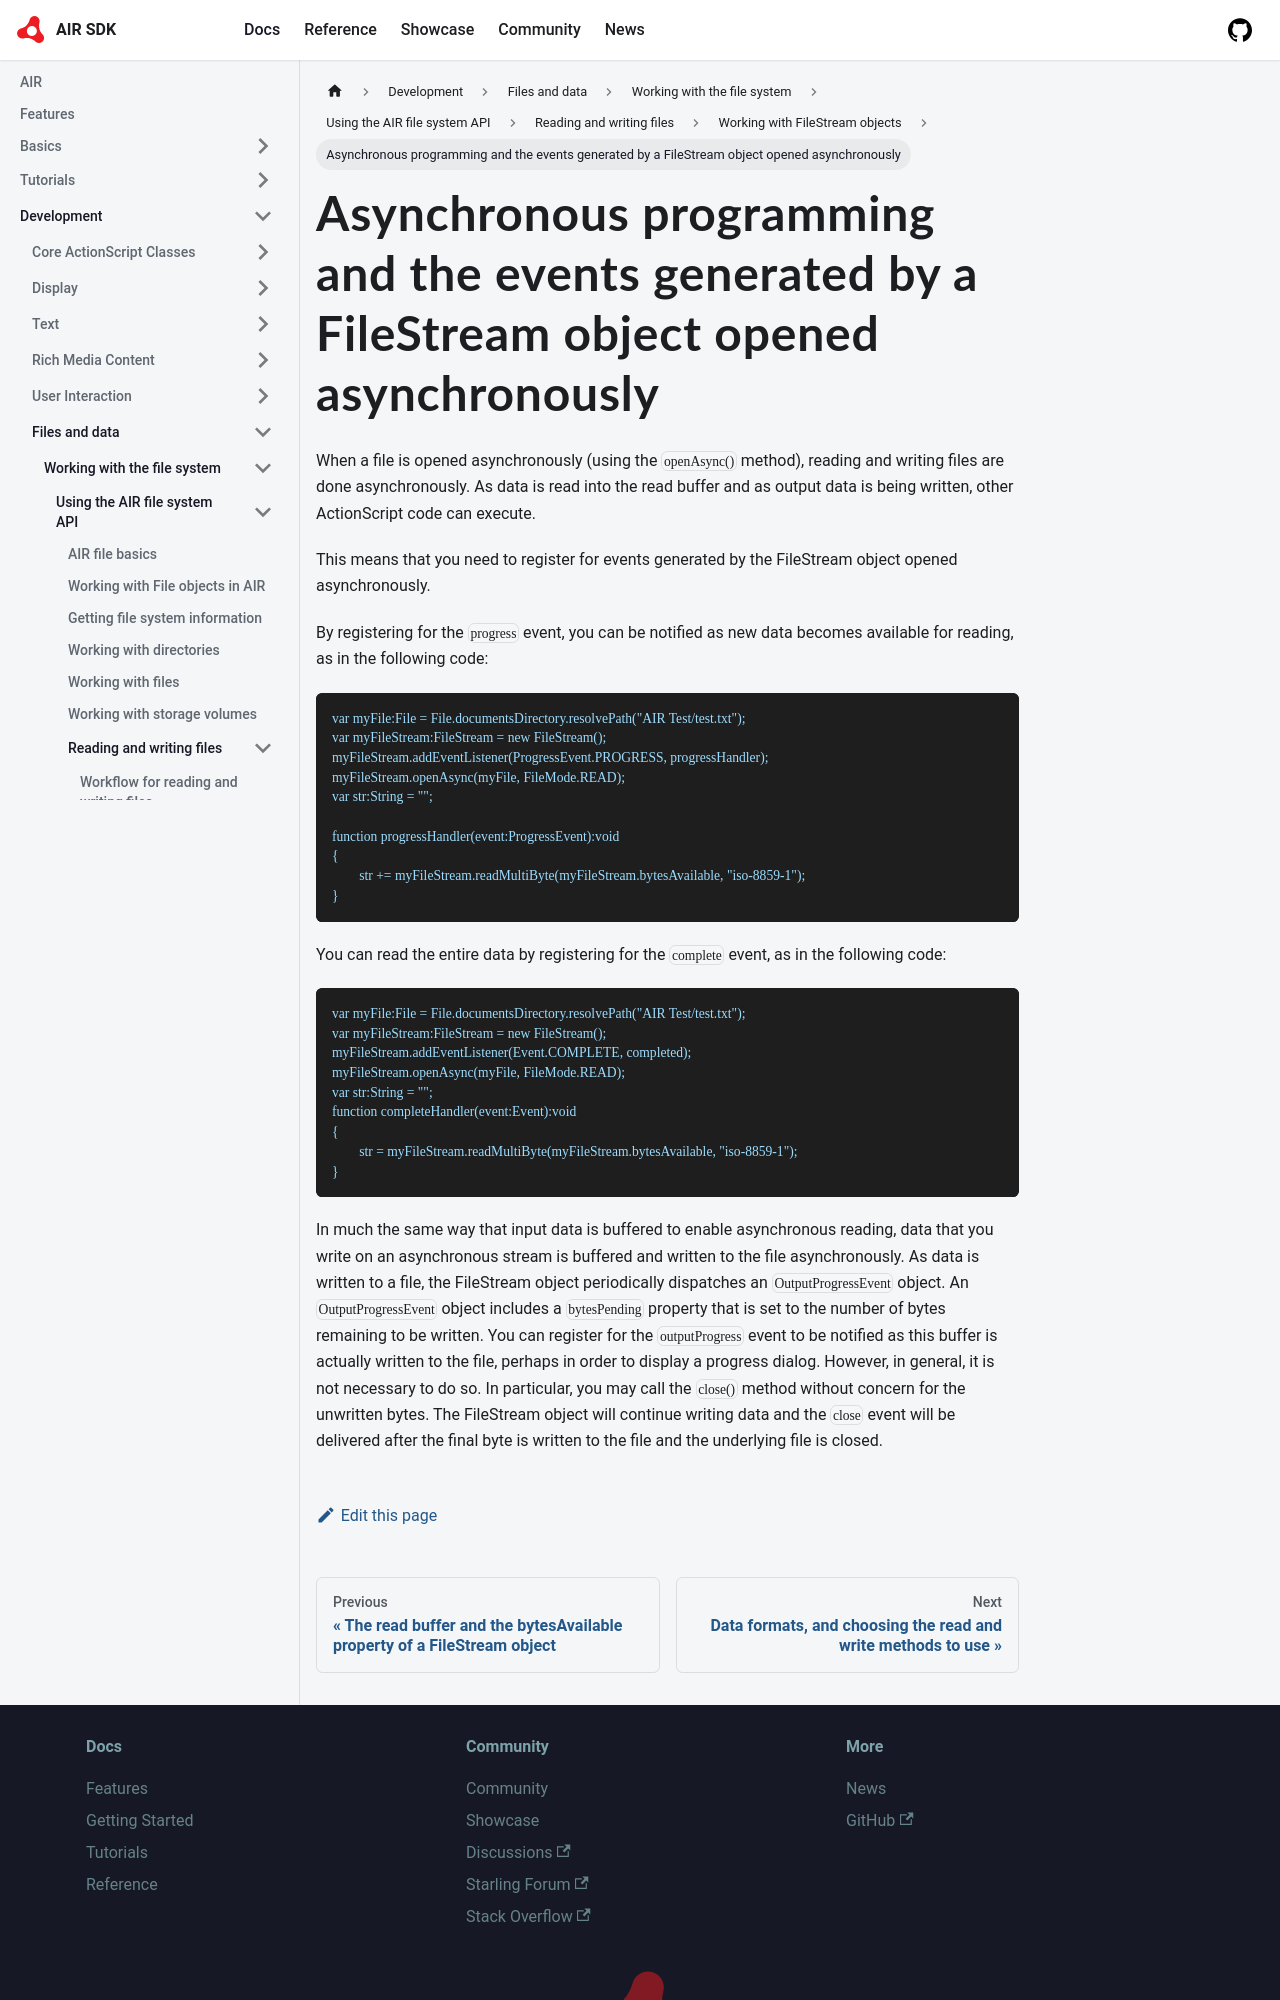

repository: airsdk/airsdk.dev · page: docs/development/files-and-data/working-with-the-file-system/using-the-air-file-system-api/reading-and-writing-files/working-with-filestream-objects/asynchronous-programming-and-the events-generated-b · generator: docusaurus

---
sidebar_position: 5
---

# Asynchronous programming and the events generated by a FileStream object opened asynchronously

When a file is opened asynchronously (using the `openAsync()` method), reading
and writing files are done asynchronously. As data is read into the read buffer
and as output data is being written, other ActionScript code can execute.

This means that you need to register for events generated by the FileStream
object opened asynchronously.

By registering for the `progress` event, you can be notified as new data becomes
available for reading, as in the following code:

```
var myFile:File = File.documentsDirectory.resolvePath("AIR Test/test.txt");
var myFileStream:FileStream = new FileStream();
myFileStream.addEventListener(ProgressEvent.PROGRESS, progressHandler);
myFileStream.openAsync(myFile, FileMode.READ);
var str:String = "";

function progressHandler(event:ProgressEvent):void
{
	str += myFileStream.readMultiByte(myFileStream.bytesAvailable, "iso-8859-1");
}
```

You can read the entire data by registering for the `complete` event, as in the
following code:

```
var myFile:File = File.documentsDirectory.resolvePath("AIR Test/test.txt");
var myFileStream:FileStream = new FileStream();
myFileStream.addEventListener(Event.COMPLETE, completed);
myFileStream.openAsync(myFile, FileMode.READ);
var str:String = "";
function completeHandler(event:Event):void
{
	str = myFileStream.readMultiByte(myFileStream.bytesAvailable, "iso-8859-1");
}
```
